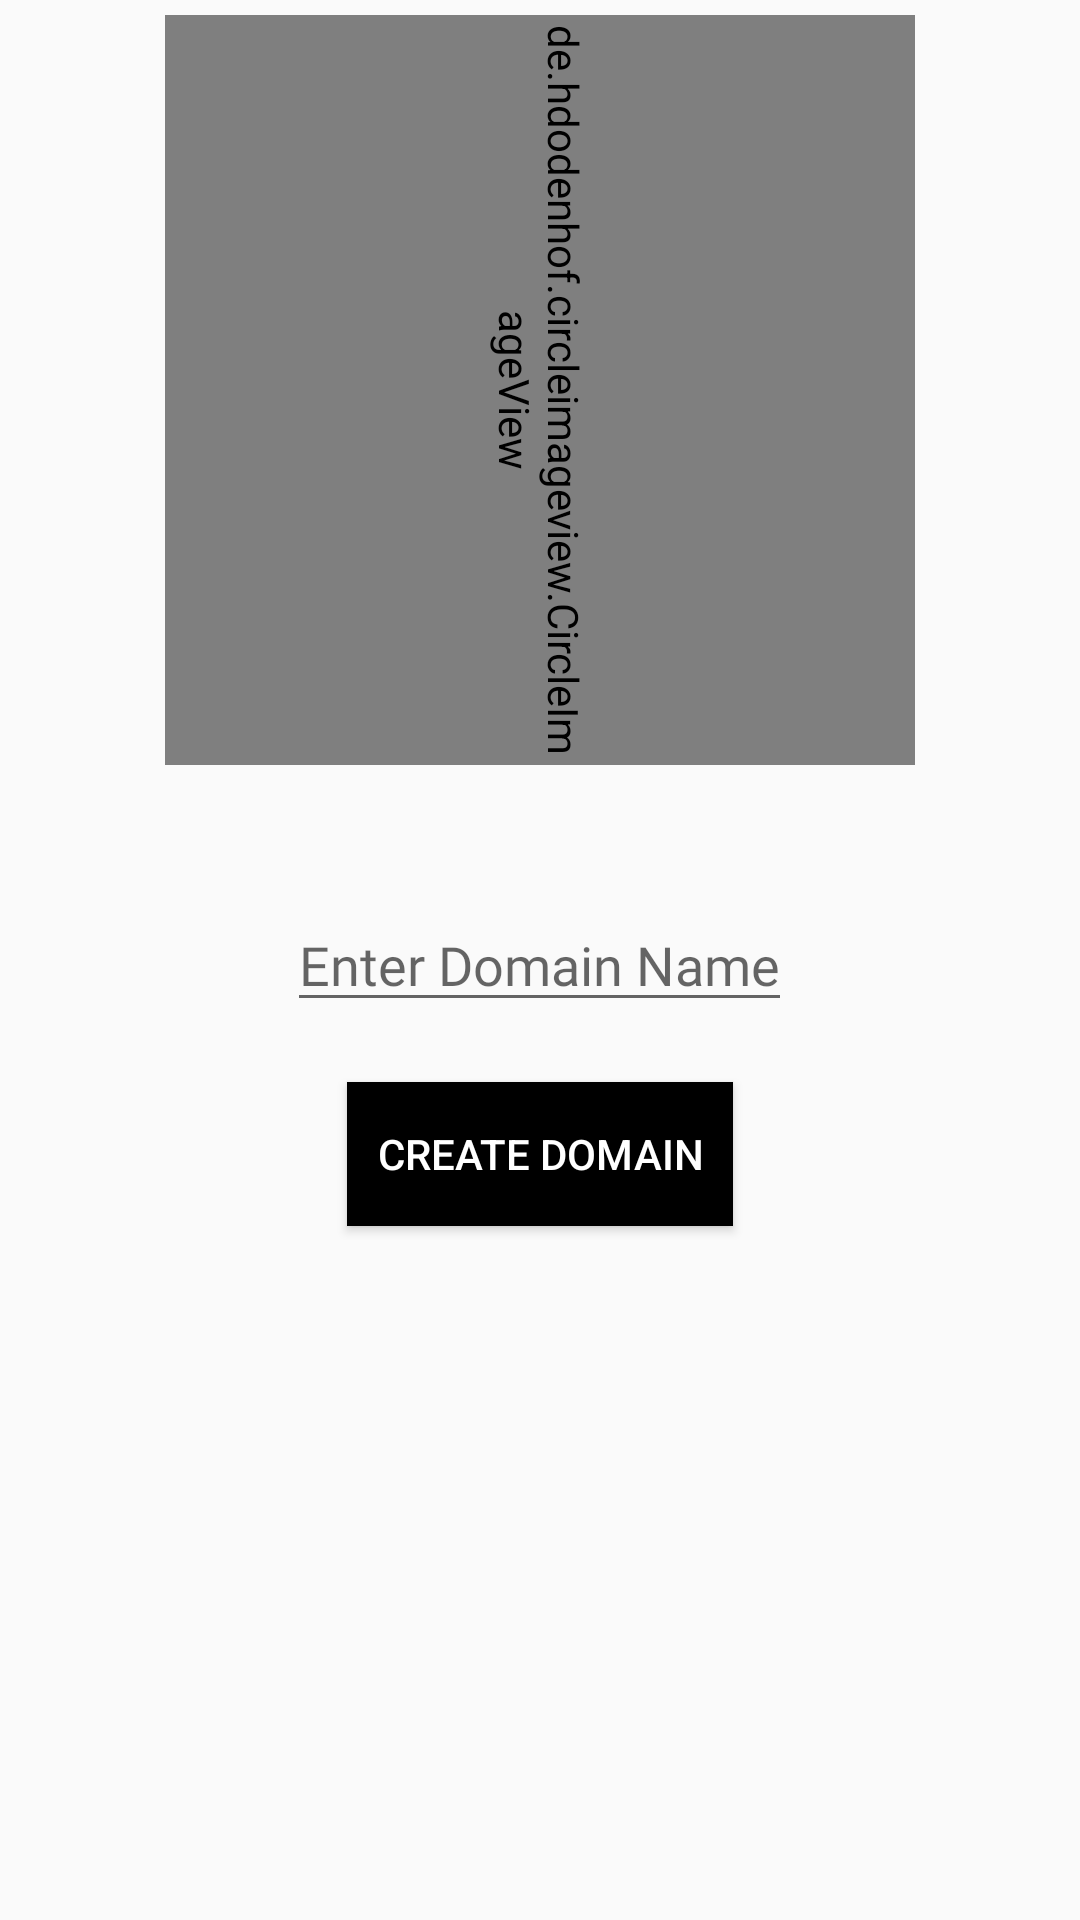

Android layout source for this screen:
<!-- AndroidManifest.xml: application theme Theme.ProjectFreelancingAdmin -->
<!-- res/layout/fragment_create.xml -->
<?xml version="1.0" encoding="utf-8"?>
<RelativeLayout xmlns:android="http://schemas.android.com/apk/res/android"
    xmlns:tools="http://schemas.android.com/tools"
    android:layout_width="match_parent"
    android:layout_height="match_parent"
    xmlns:app="http://schemas.android.com/apk/res-auto"
    tools:context=".fragments.CreateFragment">
    <de.hdodenhof.circleimageview.CircleImageView
        android:id="@+id/domainpic"
        android:layout_width="250dp"
        android:layout_height="250dp"
        android:layout_centerHorizontal="true"
        android:layout_margin="5dp"
        android:rotation="90"
        android:layout_marginTop="25dp"
        android:src="@drawable/booking"
        app:civ_border_color="@color/black"
        app:civ_border_width="3dp"/>

    <EditText
        android:id="@+id/domain"
        android:layout_width="wrap_content"
        android:layout_height="wrap_content"
        android:layout_centerInParent="true"
        android:hint="Enter Domain Name"
        android:fontFamily="@font/aclonica"/>

    <Button
        android:id="@+id/createdomain"
        android:layout_width="wrap_content"
        android:layout_height="wrap_content"
        android:text="Create Domain"
        android:textColor="#ffffff"
        android:background="#000000"
        android:padding="10dp"
        android:layout_margin="20dp"
        android:layout_centerHorizontal="true"
        android:layout_below="@id/domain"/>
</RelativeLayout>
<!-- resources referenced by this layout -->
<resources>
  <style name="Theme.ProjectFreelancingAdmin" parent="Theme.AppCompat.Light.NoActionBar">
          
          <item name="colorPrimary">@color/purple_500</item>
          <item name="colorPrimaryVariant">@color/purple_700</item>
          <item name="colorOnPrimary">@color/white</item>
          
          <item name="colorSecondary">@color/teal_200</item>
          <item name="colorSecondaryVariant">@color/teal_700</item>
          <item name="colorOnSecondary">@color/black</item>
          
          <item name="android:statusBarColor">?attr/colorPrimaryVariant</item>
          
      </style>
  <!-- not gathered from this repository: default colours our renderer supplied (Android Studio template values) -->
  <color name="purple_500">#FF6200EE</color>
  <color name="purple_700">#FF3700B3</color>
  <color name="teal_200">#FF03DAC5</color>
  <color name="teal_700">#FF018786</color>
  <color name="black">#FF000000</color>
  <color name="white">#FFFFFFFF</color>
</resources>
